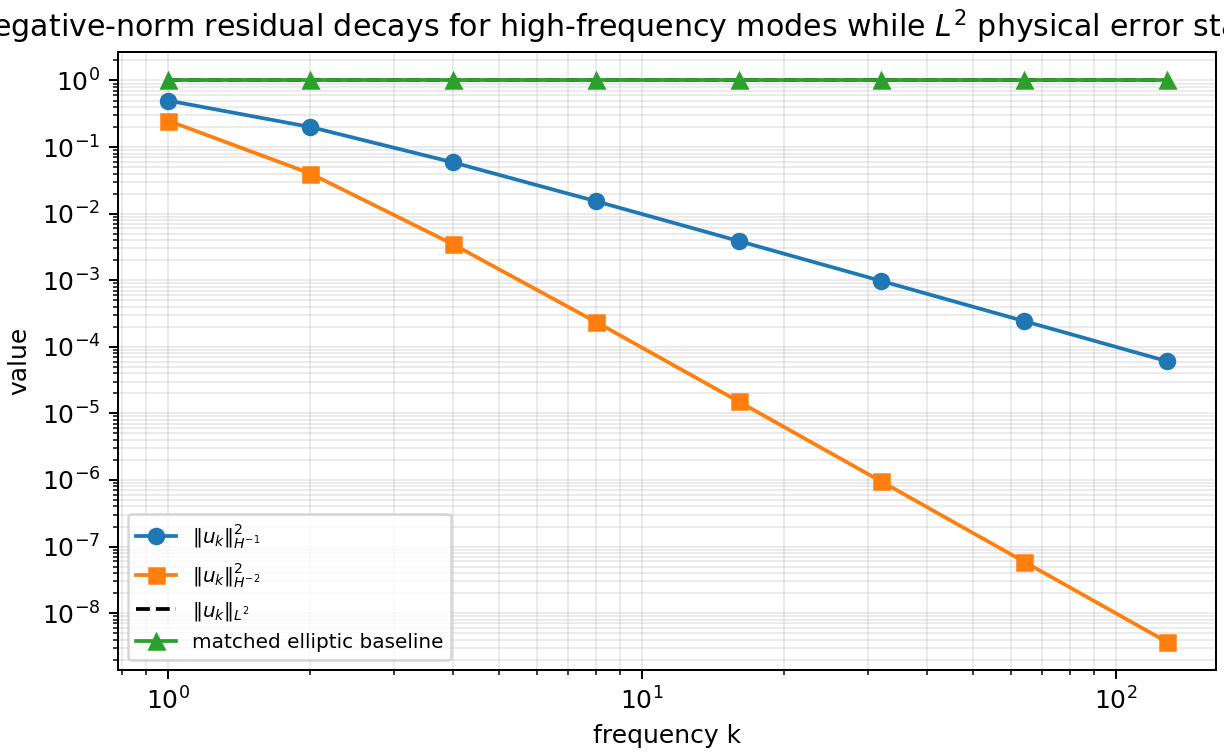

The file beside this chart, header and first rows:
case, k, s, objective, physical_l2_error, strong_l2_certificate, matched_stability_baseline, classification
direct_Hminus_failure, 1, 1.0, 0.5, 1.0, 1.0, 0.0, failure
direct_Hminus_failure, 1, 2.0, 0.25, 1.0, 1.0, 0.0, failure
elliptic_matched_negative_control, 1, 2.0, 1.0, 1.0, 1.0, 1.0, stability_baseline
direct_Hminus_failure, 2, 1.0, 0.2, 1.0, 1.0, 0.0, failure
direct_Hminus_failure, 2, 2.0, 0.04, 1.0, 1.0, 0.0, failure
elliptic_matched_negative_control, 2, 2.0, 1.0, 1.0, 1.0, 1.0, stability_baseline
direct_Hminus_failure, 4, 1.0, 0.05882, 1.0, 1.0, 0.0, failure
direct_Hminus_failure, 4, 2.0, 0.00346, 1.0, 1.0, 0.0, failure
elliptic_matched_negative_control, 4, 2.0, 1.0, 1.0, 1.0, 1.0, stability_baseline
direct_Hminus_failure, 8, 1.0, 0.01538, 1.0, 1.0, 0.0, failure
direct_Hminus_failure, 8, 2.0, 0.0002367, 1.0, 1.0, 0.0, failure
elliptic_matched_negative_control, 8, 2.0, 1.0, 1.0, 1.0, 1.0, stability_baseline
direct_Hminus_failure, 16, 1.0, 0.003891, 1.0, 1.0, 0.0, failure
direct_Hminus_failure, 16, 2.0, 1.5140274644582053e-05, 1.0, 1.0, 0.0, failure
elliptic_matched_negative_control, 16, 2.0, 1.0, 1.0, 1.0, 1.0, stability_baseline
direct_Hminus_failure, 32, 1.0, 0.0009756, 1.0, 1.0, 0.0, failure
direct_Hminus_failure, 32, 2.0, 9.518143961927424e-07, 1.0, 1.0, 0.0, failure
elliptic_matched_negative_control, 32, 2.0, 1.0, 1.0, 1.0, 1.0, stability_baseline
direct_Hminus_failure, 64, 1.0, 0.0002441, 1.0, 1.0, 0.0, failure
direct_Hminus_failure, 64, 2.0, 5.957555159960654e-08, 1.0, 1.0, 0.0, failure
elliptic_matched_negative_control, 64, 2.0, 1.0, 1.0, 1.0, 1.0, stability_baseline
direct_Hminus_failure, 128, 1.0, 6.1031431187061336e-05, 1.0, 1.0, 0.0, failure
direct_Hminus_failure, 128, 2.0, 3.7248355927410033e-09, 1.0, 1.0, 0.0, failure
elliptic_matched_negative_control, 128, 2.0, 1.0, 1.0, 1.0, 1.0, stability_baseline
